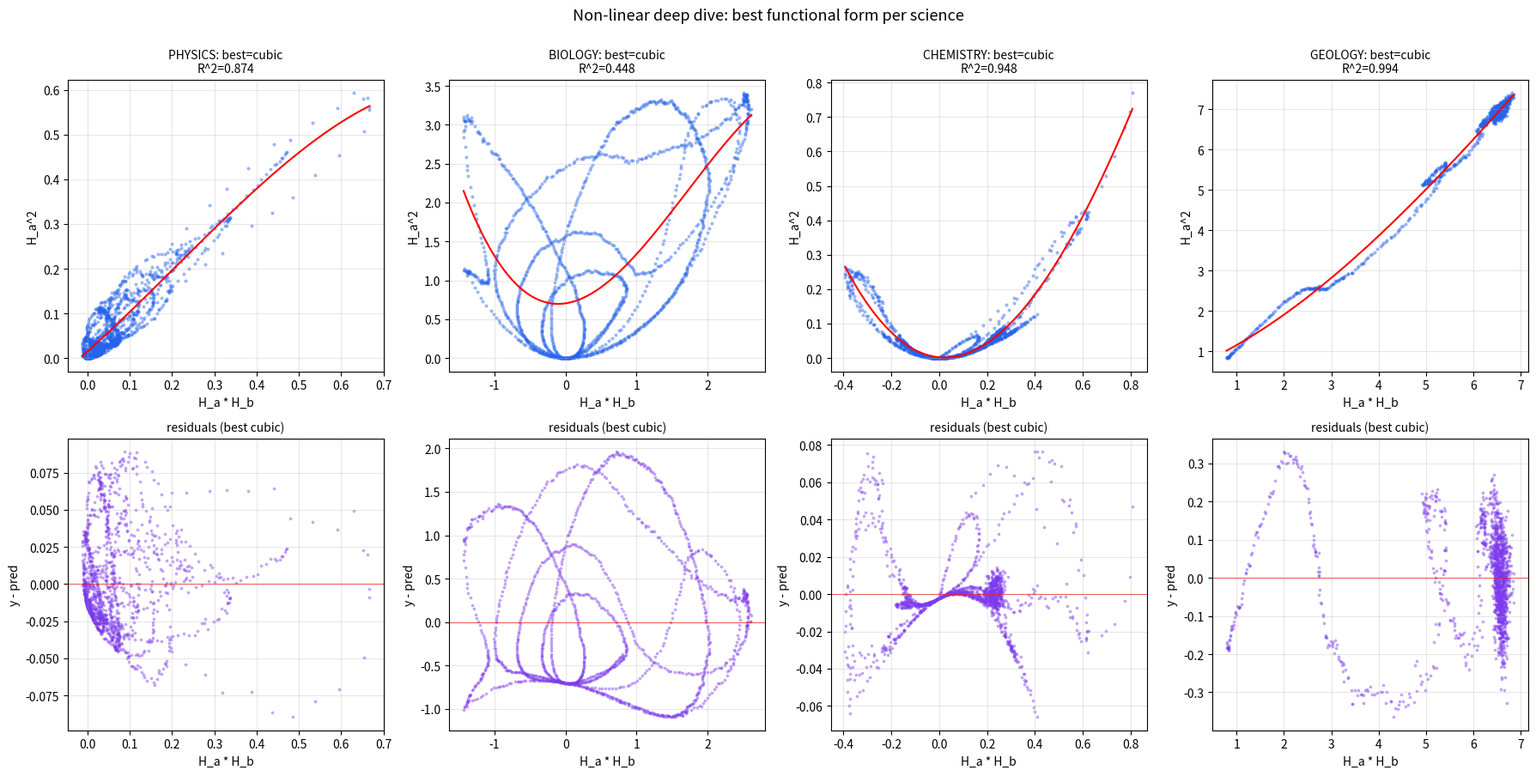

Write Python code to recreate this figure. (Note: this script raises an exception after producing the figure.)
"""
NON-LINEAR DEEP DIVE
=====================
The biggest signal so far: Chemistry R^2 linear = 0.05 ->
R^2 quadratic = 0.94.  A curve exists, polynomial captured it.
But polynomials are universal approximators - the real question
is what FUNCTIONAL FAMILY actually describes the relationship.

Plan:
  1. For each of 4 sciences, fit H_a^2 vs H_a*H_b under multiple
     functional forms.  Look for one form that wins universally.
  2. Test multi-variable static fits: H_a^2 = f(H_a*H_b, H_b, MI).
     The 2D projection may be too lossy - the real constraint
     surface may live in higher dimensions.
  3. SVD/manifold rank analysis: how many effective dimensions
     does the operator point cloud occupy?  If the rank drops,
     there is an algebraic constraint regardless of the form.

Functional forms tested per system:
  linear:        y = a*x + b
  quadratic:     y = a + b*x + c*x^2
  cubic:         y = a + b*x + c*x^2 + d*x^3
  power-law:     y = a*x^b   (log-log linear)
  log:           y = a*log(x) + b
  sqrt:          y = a*sqrt(x) + b
  reciprocal:    y = a/x + b
  exp:           y = a*exp(b*x)   (semi-log linear)

The functional form that wins universally is the dipole's true
algebraic equation.  If no form wins, the constraint lives in
multi-variable space, not 2D.
"""
import numpy as np
from numpy.linalg import lstsq, svd
import matplotlib
matplotlib.use('Agg')
import matplotlib.pyplot as plt
import time
import warnings
warnings.filterwarnings('ignore')

np.random.seed(42)
T_START = time.time()

# ============================================================
# PRIMITIVES
# ============================================================
def entropy_1d(samples, bins=30):
    h, e = np.histogram(samples, bins=bins, density=True)
    h = h[h > 0]; dx = e[1] - e[0]
    return -np.sum(h * np.log(h) * dx)

def mi_2d(x, y, bins=20):
    hx = entropy_1d(x, bins); hy = entropy_1d(y, bins)
    h2, ex, ey = np.histogram2d(x, y, bins=bins, density=True)
    m = h2 > 0
    if not m.any(): return 0.0
    dA = (ex[1]-ex[0])*(ey[1]-ey[0])
    hxy = -np.sum(h2[m] * np.log(h2[m])) * dA
    return max(0.0, hx + hy - hxy)

def r2(y, pred):
    ss_res = np.sum((y - pred)**2)
    ss_tot = np.sum((y - y.mean())**2) + 1e-15
    return 1 - ss_res/ss_tot

# ============================================================
# FOUR SCIENCES (asymmetric variants to avoid symmetry confound)
# ============================================================
def physics(N_ens=600, T=30.0, dt=0.02):
    steps = int(T/dt)
    x1 = 0.5*np.random.randn(N_ens); v1 = 0.1*np.random.randn(N_ens)
    x2 = 0.5*np.random.randn(N_ens); v2 = 0.1*np.random.randn(N_ens)
    H_a = np.zeros(steps); H_b = np.zeros(steps); MI = np.zeros(steps)
    for t in range(steps):
        F1 = -x1 - 0.5*x1**3 + 0.2*(x2-x1) + 0.1*np.sin(0.5*t*dt)
        F2 = -1.2*x2 - 0.4*x2**3 + 0.2*(x1-x2) + 0.08*np.cos(0.4*t*dt)
        v1 += F1*dt - 0.05*v1*dt; v2 += F2*dt - 0.05*v2*dt
        x1 += v1*dt + 0.02*np.random.randn(N_ens)*np.sqrt(dt)
        x2 += v2*dt + 0.02*np.random.randn(N_ens)*np.sqrt(dt)
        H_a[t] = entropy_1d(x1); H_b[t] = entropy_1d(x2)
        MI[t] = mi_2d(x1, x2)
    return H_a, H_b, MI

def biology(N_ens=600, T=30.0, dt=0.02):
    steps = int(T/dt)
    prey = 1.0 + 0.1*np.random.randn(N_ens)
    pred = 0.5 + 0.1*np.random.randn(N_ens)
    H_a = np.zeros(steps); H_b = np.zeros(steps); MI = np.zeros(steps)
    for t in range(steps):
        dprey = (1.0*prey - 0.5*prey*pred)*dt
        dpred = (0.3*prey*pred - 0.4*pred)*dt
        prey = np.clip(prey + dprey + 0.01*np.random.randn(N_ens)*np.sqrt(dt), 0.01, None)
        pred = np.clip(pred + dpred + 0.01*np.random.randn(N_ens)*np.sqrt(dt), 0.01, None)
        H_a[t] = entropy_1d(prey); H_b[t] = entropy_1d(pred)
        MI[t] = mi_2d(prey, pred)
    return H_a, H_b, MI

def chemistry(N_ens=600, T=30.0, dt=0.02):
    steps = int(T/dt)
    X = 1.0 + 0.1*np.random.randn(N_ens)
    Y = 3.0 + 0.1*np.random.randn(N_ens)
    A_, B_ = 1.0, 3.0
    H_a = np.zeros(steps); H_b = np.zeros(steps); MI = np.zeros(steps)
    for t in range(steps):
        dX = (A_ - (B_+1)*X + X**2*Y)*dt
        dY = (B_*X - X**2*Y)*dt
        X += dX + 0.01*np.random.randn(N_ens)*np.sqrt(dt)
        Y += dY + 0.01*np.random.randn(N_ens)*np.sqrt(dt)
        H_a[t] = entropy_1d(X); H_b[t] = entropy_1d(Y)
        MI[t] = mi_2d(X, Y)
    return H_a, H_b, MI

def geology(N_ens=600, T=30.0, dt=0.02):
    """Asymmetric variant: different friction and drive between segments."""
    steps = int(T/dt)
    u1 = 0.1*np.random.randn(N_ens); v1 = 0.05*np.random.randn(N_ens)
    u2 = 0.1*np.random.randn(N_ens); v2 = 0.05*np.random.randn(N_ens)
    H_a = np.zeros(steps); H_b = np.zeros(steps); MI = np.zeros(steps)
    for t in range(steps):
        fric1 = -0.6*v1/(1.0 + 8.0*v1**2)
        fric2 = -0.9*v2/(1.0 + 14.0*v2**2)    # different friction
        F1 = 0.5*(u2-u1) - 0.6*(u1 - 0.04*t*dt) + fric1
        F2 = 0.5*(u1-u2) - 0.45*(u2 - 0.03*t*dt) + fric2  # different K0, drive
        v1 += F1*dt; v2 += F2*dt
        u1 += v1*dt + 0.015*np.random.randn(N_ens)*np.sqrt(dt)
        u2 += v2*dt + 0.020*np.random.randn(N_ens)*np.sqrt(dt)
        H_a[t] = entropy_1d(u1); H_b[t] = entropy_1d(u2)
        MI[t] = mi_2d(u1, u2)
    return H_a, H_b, MI

# ============================================================
# FUNCTIONAL FORM BATTERY
# ============================================================
def fit_forms(x, y):
    """Try multiple functional forms.  Return dict of R^2 per form."""
    # mask out any non-positive values for log/power
    pos = (x > 0) & (y > 0)
    xp, yp = x[pos], y[pos]
    results = {}

    # 1. Linear  y = a*x + b
    lib = np.column_stack([x, np.ones(len(x))])
    c, *_ = lstsq(lib, y, rcond=None)
    results['linear']    = (r2(y, lib @ c), c)

    # 2. Quadratic  y = a + b*x + c*x^2
    lib = np.column_stack([np.ones(len(x)), x, x**2])
    c, *_ = lstsq(lib, y, rcond=None)
    results['quadratic'] = (r2(y, lib @ c), c)

    # 3. Cubic
    lib = np.column_stack([np.ones(len(x)), x, x**2, x**3])
    c, *_ = lstsq(lib, y, rcond=None)
    results['cubic']     = (r2(y, lib @ c), c)

    # 4. Power-law  log y = log a + b * log x
    lib = np.column_stack([np.log(xp), np.ones(len(xp))])
    c, *_ = lstsq(lib, np.log(yp), rcond=None)
    pred_log = lib @ c
    # R^2 reported in original-space
    pred = np.exp(pred_log)
    results['power']     = (r2(yp, pred), c)

    # 5. Log  y = a*log(x) + b
    lib = np.column_stack([np.log(xp), np.ones(len(xp))])
    c, *_ = lstsq(lib, yp, rcond=None)
    results['log']       = (r2(yp, lib @ c), c)

    # 6. Sqrt  y = a*sqrt(x) + b
    lib = np.column_stack([np.sqrt(xp), np.ones(len(xp))])
    c, *_ = lstsq(lib, yp, rcond=None)
    results['sqrt']      = (r2(yp, lib @ c), c)

    # 7. Reciprocal  y = a/x + b
    lib = np.column_stack([1.0/xp, np.ones(len(xp))])
    c, *_ = lstsq(lib, yp, rcond=None)
    results['reciprocal']= (r2(yp, lib @ c), c)

    # 8. Exponential  log y = log a + b*x
    lib = np.column_stack([x[pos], np.ones(pos.sum())])
    c, *_ = lstsq(lib, np.log(yp), rcond=None)
    pred = np.exp(lib @ c)
    results['exp']       = (r2(yp, pred), c)

    return results

# ============================================================
# MULTI-VARIABLE STATIC FIT
# ============================================================
def multivar_fit(H_a, H_b, MI):
    """
    Fit H_a^2 against a richer operator library STATICALLY.
    No derivatives.  Test whether the algebraic constraint
    lives in higher-dimensional space.
    """
    y = H_a**2
    # full operator library (same shape as Level 1 differential search)
    lib = np.column_stack([
        H_a, H_b, H_a*H_b, H_b**2, MI, H_a*MI, H_b*MI, MI**2, np.ones(len(H_a))
    ])
    labels = ['H_a','H_b','H_a*H_b','H_b^2','MI','H_a*MI','H_b*MI','MI^2','const']
    c, *_ = lstsq(lib, y, rcond=None)
    pred = lib @ c
    return r2(y, pred), dict(zip(labels, c))

# ============================================================
# MANIFOLD RANK (SVD on operator space)
# ============================================================
def manifold_rank(H_a, H_b, MI, threshold=0.01):
    """
    Compute SVD of the operator point cloud.  Effective rank
    counts singular values above threshold * max.  If rank < #cols,
    there is an algebraic constraint binding the operators.
    """
    ops = np.column_stack([
        H_a, H_b, H_a**2, H_b**2, H_a*H_b, MI
    ])
    # center
    ops_c = ops - ops.mean(axis=0)
    # normalize each column
    norms = np.linalg.norm(ops_c, axis=0) + 1e-15
    ops_n = ops_c / norms
    U, S, Vt = svd(ops_n, full_matrices=False)
    s_norm = S / S.max()
    eff_rank = (s_norm > threshold).sum()
    return eff_rank, S, Vt

# ============================================================
# RUN
# ============================================================
print("=" * 70)
print("  NON-LINEAR DEEP DIVE")
print("=" * 70)

systems_data = {}
print("\n  Simulating 4 sciences (asymmetric variants where applicable)...")
for name, fn in [('PHYSICS', physics), ('BIOLOGY', biology),
                 ('CHEMISTRY', chemistry), ('GEOLOGY', geology)]:
    t0 = time.time()
    H_a, H_b, MI = fn()
    print(f"    {name:<10s} done  [{time.time()-t0:.1f}s]")
    systems_data[name] = (H_a, H_b, MI)

# ------------------------------------------------------------
# 1. FUNCTIONAL FORM TABLE
# ------------------------------------------------------------
print(f"\n{'-' * 70}")
print("  TABLE 1: R^2 by functional form for H_a^2 vs H_a*H_b")
print(f"{'-' * 70}")
forms_list = ['linear','quadratic','cubic','power','log','sqrt','reciprocal','exp']
header = f"  {'system':<10s} " + ' '.join(f"{f:>9s}" for f in forms_list) + "   winner"
print(header)

best_forms = {}
all_form_results = {}
for name, (H_a, H_b, MI) in systems_data.items():
    x = H_a * H_b
    y = H_a ** 2
    res = fit_forms(x, y)
    all_form_results[name] = res
    row = f"  {name:<10s} "
    best_form, best_r2 = None, -np.inf
    for f in forms_list:
        r = res[f][0]
        row += f"{r:>9.3f} "
        if r > best_r2:
            best_r2 = r; best_form = f
    best_forms[name] = (best_form, best_r2)
    row += f"  {best_form} ({best_r2:.3f})"
    print(row)

# Universal winner?
print(f"\n  Best functional form per system:")
for name, (f, r) in best_forms.items():
    print(f"    {name:<10s} -> {f} (R^2 = {r:.3f})")

# ------------------------------------------------------------
# 2. MULTI-VARIABLE STATIC FIT
# ------------------------------------------------------------
print(f"\n{'-' * 70}")
print("  TABLE 2: Multi-variable static fit H_a^2 = f(H_a,H_b,MI,...)")
print(f"{'-' * 70}")
print(f"  Compares 2D projection (best of forms) vs richer operator library.\n")
print(f"  {'system':<10s} {'best 2D':>10s} {'multivar':>10s} {'gain':>8s}")
for name, (H_a, H_b, MI) in systems_data.items():
    r2_mv, coeffs = multivar_fit(H_a, H_b, MI)
    best_2d = best_forms[name][1]
    gain = r2_mv - best_2d
    print(f"  {name:<10s} {best_2d:>10.3f} {r2_mv:>10.3f} {gain:>+8.3f}")
    # show top operators
    items = [(k, v) for k, v in coeffs.items() if k != 'const' and abs(v) > 1e-6]
    items.sort(key=lambda x: -abs(x[1]))
    print(f"    top operators: " + ", ".join(f"{k}({v:+.3f})" for k, v in items[:4]))

# ------------------------------------------------------------
# 3. MANIFOLD RANK
# ------------------------------------------------------------
print(f"\n{'-' * 70}")
print("  TABLE 3: Manifold rank (SVD of normalized operator cloud)")
print(f"{'-' * 70}")
print(f"  6 operators total: H_a, H_b, H_a^2, H_b^2, H_a*H_b, MI")
print(f"  rank < 6  ->  algebraic constraint binds them\n")
print(f"  {'system':<10s} {'eff rank':>9s}  {'singular values (normalized)':<40s}")
for name, (H_a, H_b, MI) in systems_data.items():
    rank, S, Vt = manifold_rank(H_a, H_b, MI)
    s_norm = S / S.max()
    s_str = " ".join(f"{s:.3f}" for s in s_norm)
    print(f"  {name:<10s} {rank:>9d}  [{s_str}]")
    # the smallest singular direction is the constraint!
    if rank < 6:
        # null direction = last row of Vt
        constraint = Vt[-1]
        op_names = ['H_a', 'H_b', 'H_a^2', 'H_b^2', 'H_a*H_b', 'MI']
        # report the dominant terms in the constraint
        terms = sorted(zip(op_names, constraint), key=lambda x: -abs(x[1]))
        active = [f"{w:+.3f}*{n}" for n, w in terms if abs(w) > 0.15]
        print(f"    constraint direction: {' '.join(active)} ~ 0")

# ------------------------------------------------------------
# FIGURE
# ------------------------------------------------------------
fig, axes = plt.subplots(2, 4, figsize=(18, 9))
for col, name in enumerate(['PHYSICS','BIOLOGY','CHEMISTRY','GEOLOGY']):
    H_a, H_b, MI = systems_data[name]
    x = H_a * H_b; y = H_a**2

    # top: scatter with best form overlay
    ax = axes[0, col]
    ax.scatter(x, y, s=4, alpha=0.35, color='#2563eb')
    best_f, best_r = best_forms[name]
    xs = np.linspace(x.min(), x.max(), 200)
    coeffs = all_form_results[name][best_f][1]
    if best_f == 'linear':
        ys = coeffs[0]*xs + coeffs[1]
    elif best_f == 'quadratic':
        ys = coeffs[0] + coeffs[1]*xs + coeffs[2]*xs**2
    elif best_f == 'cubic':
        ys = coeffs[0] + coeffs[1]*xs + coeffs[2]*xs**2 + coeffs[3]*xs**3
    elif best_f == 'power':
        ys = np.exp(coeffs[1]) * np.maximum(xs, 1e-12)**coeffs[0]
    elif best_f == 'log':
        ys = coeffs[0]*np.log(np.maximum(xs, 1e-12)) + coeffs[1]
    elif best_f == 'sqrt':
        ys = coeffs[0]*np.sqrt(np.maximum(xs, 0)) + coeffs[1]
    elif best_f == 'reciprocal':
        ys = coeffs[0]/np.maximum(xs, 1e-12) + coeffs[1]
    elif best_f == 'exp':
        ys = np.exp(coeffs[0]*xs + coeffs[1])
    else:
        ys = np.full_like(xs, y.mean())
    ax.plot(xs, ys, 'r-', linewidth=1.5)
    ax.set_title(f"{name}: best={best_f}\nR^2={best_r:.3f}", fontsize=10)
    ax.set_xlabel("H_a * H_b"); ax.set_ylabel("H_a^2")
    ax.grid(alpha=0.3)

    # bottom: residuals from best fit
    ax = axes[1, col]
    coeffs = all_form_results[name][best_f][1]
    if best_f == 'linear':
        pred = coeffs[0]*x + coeffs[1]
    elif best_f == 'quadratic':
        pred = coeffs[0] + coeffs[1]*x + coeffs[2]*x**2
    elif best_f == 'cubic':
        pred = coeffs[0] + coeffs[1]*x + coeffs[2]*x**2 + coeffs[3]*x**3
    elif best_f == 'power':
        pred = np.exp(coeffs[1]) * np.maximum(x, 1e-12)**coeffs[0]
    elif best_f == 'log':
        pred = coeffs[0]*np.log(np.maximum(x, 1e-12)) + coeffs[1]
    else:
        pred = np.full_like(x, y.mean())
    resid = y - pred
    ax.scatter(x, resid, s=3, alpha=0.35, color='#7c3aed')
    ax.axhline(0, color='red', linewidth=0.8, alpha=0.6)
    ax.set_title(f"residuals (best {best_f})", fontsize=10)
    ax.set_xlabel("H_a * H_b"); ax.set_ylabel("y - pred")
    ax.grid(alpha=0.3)

plt.suptitle("Non-linear deep dive: best functional form per science",
             fontsize=13, y=1.00)
plt.tight_layout()
out = '/mnt/user-data/outputs/nonlinear_deep_dive.png'
plt.savefig(out, dpi=120, bbox_inches='tight')
print(f"\n  Figure: {out}")

print(f"\n{'=' * 70}")
print(f"  TOTAL RUNTIME: {time.time() - T_START:.1f}s")
print(f"{'=' * 70}")
